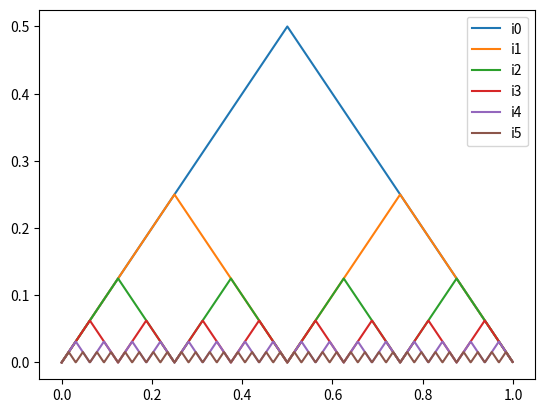
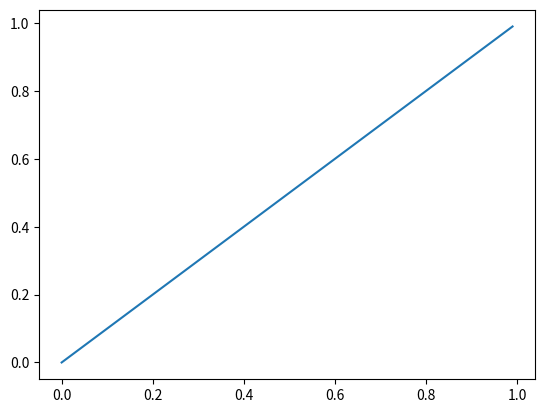

The matplotlib source for these figures, in order:
def delta (x):
    if x >=0 and x<= 1/2:
        return x
    else: return 1-x
def d(n,x):
    if n==0:
        return delta (x)
    elif 2*x<=1 and x>=0:
        return 0.5*d(n-1,2*x)
    else:
        return 0.5*d(n-1,2*x-1)
import numpy as np
import matplotlib.pyplot as plt
X=np.arange(0,1,0.001)
for i in range(6):
    Y=[d(i,x) for x in X]
    plt.plot(X,Y,label='i'+str(i))
    plt.legend()
plt.show()

def S(x):
    s=0
    for k in range(8):
        s+=d(k,x)
        return x
X=np.arange(0,1,0.01)
Y=[S(x) for x in X]
plt.plot(X,Y)
plt.show()
